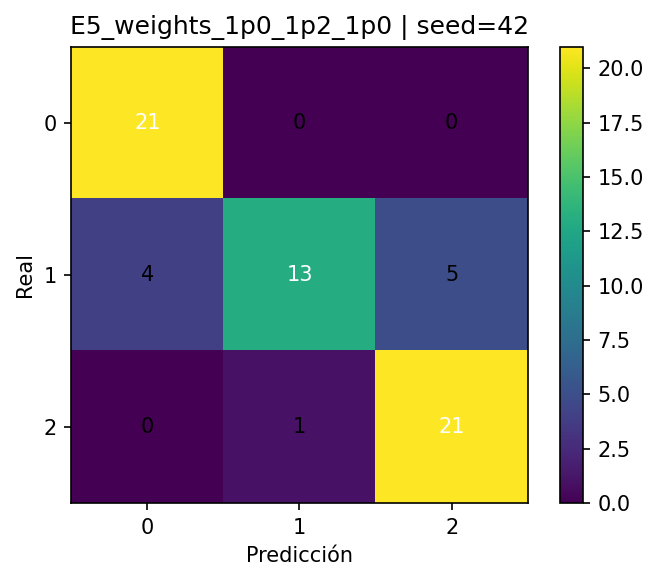

Values plotted in this chart, from the file beside it:
, pred_0, pred_1, pred_2
real_0, 21, 0, 0
real_1, 4, 13, 5
real_2, 0, 1, 21
